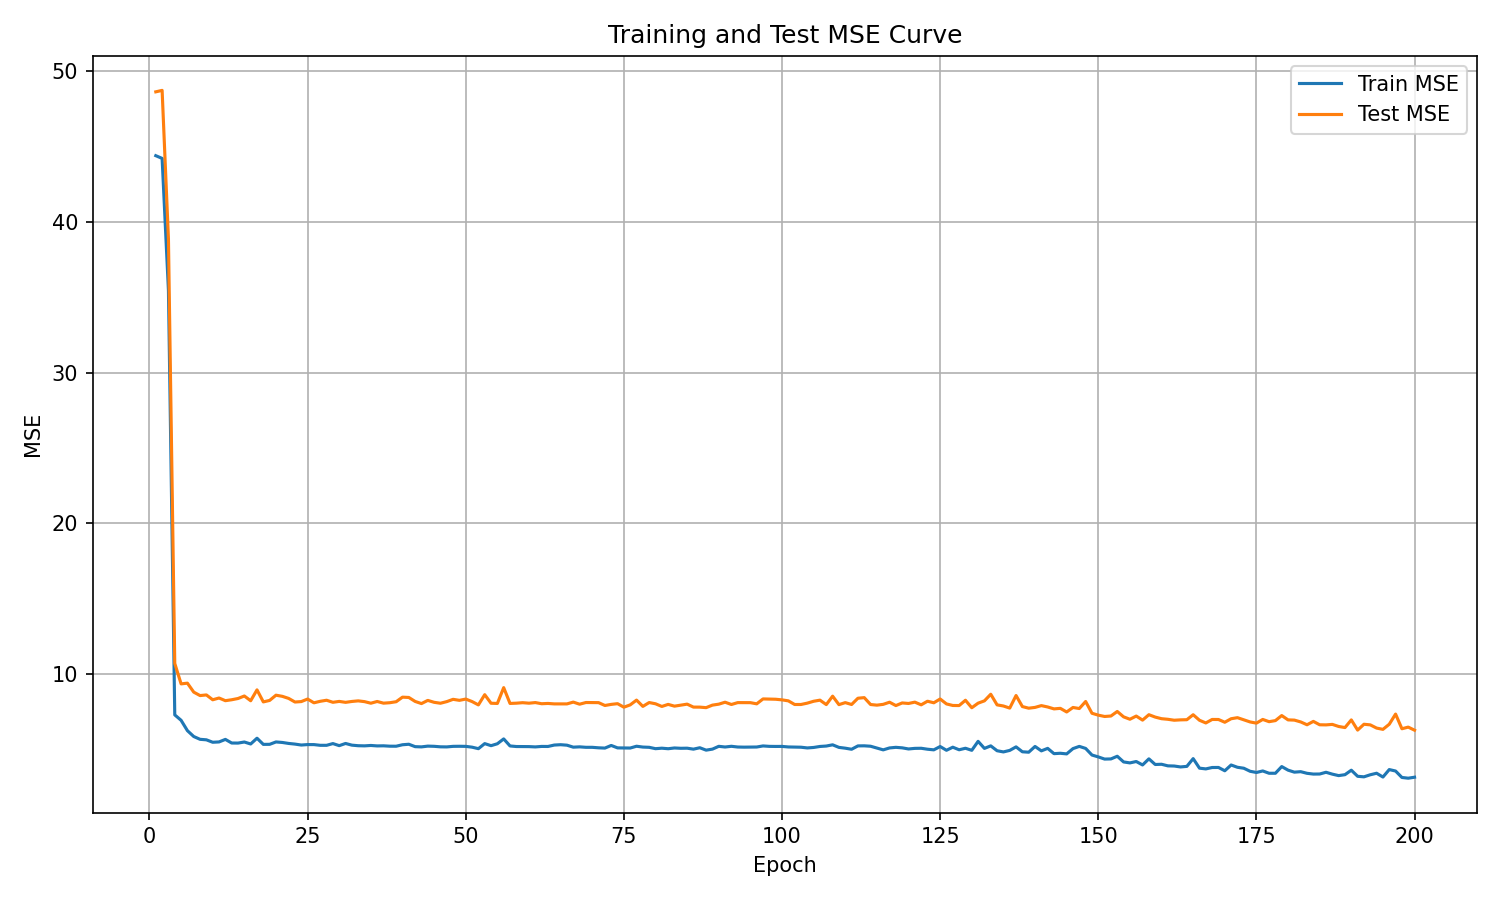

The file beside this chart, header and first rows:
epoch, train_mse, test_mse
1, 44.38, 48.61
2, 44.2, 48.71
3, 35.44, 38.85
4, 7.295, 10.71
5, 6.936, 9.351
6, 6.249, 9.399
7, 5.861, 8.804
8, 5.675, 8.576
9, 5.642, 8.619
10, 5.48, 8.298
11, 5.502, 8.414
12, 5.67, 8.237
13, 5.43, 8.299
14, 5.426, 8.382
15, 5.497, 8.548
16, 5.365, 8.233
17, 5.748, 8.955
18, 5.34, 8.156
19, 5.343, 8.255
20, 5.501, 8.602
21, 5.466, 8.526
22, 5.402, 8.388
23, 5.358, 8.149
24, 5.296, 8.178
25, 5.326, 8.346
26, 5.325, 8.096
27, 5.278, 8.197
28, 5.277, 8.266
29, 5.393, 8.13
30, 5.255, 8.189
31, 5.4, 8.127
32, 5.288, 8.186
33, 5.251, 8.225
34, 5.241, 8.174
35, 5.267, 8.07
36, 5.238, 8.185
37, 5.244, 8.073
38, 5.219, 8.102
39, 5.217, 8.168
40, 5.315, 8.471
41, 5.348, 8.451
42, 5.188, 8.187
43, 5.174, 8.046
44, 5.224, 8.256
45, 5.211, 8.129
46, 5.178, 8.068
47, 5.172, 8.175
48, 5.209, 8.327
49, 5.214, 8.26
50, 5.207, 8.344
51, 5.154, 8.179
52, 5.055, 7.957
53, 5.39, 8.635
54, 5.254, 8.068
55, 5.381, 8.054
56, 5.703, 9.102
57, 5.235, 8.055
58, 5.197, 8.071
59, 5.194, 8.105
60, 5.192, 8.071
... 140 more rows
